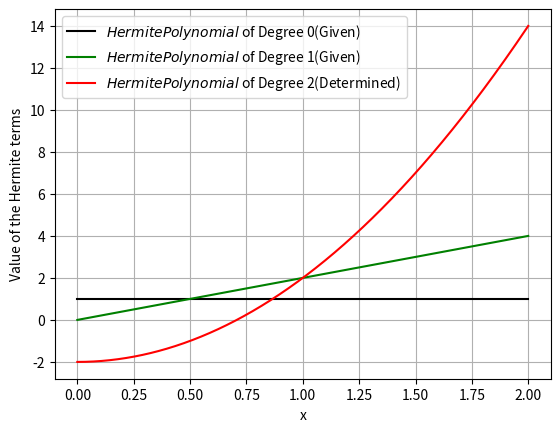

Generate this figure with matplotlib:
'''
Recurrence Hermite(2 Given):

[redacted]
'''
import matplotlib.pyplot as plt
import numpy as np

# h1x = 2*x
# h0x = 1


xx = np.linspace(0,2,1000)

h1x = []
h0x = []

h2x = []
for i in range(len(xx)):
    h0 = 1
    h1 = 2*xx[i]

    h2 = 2*xx[i]*h1 - 2*1*h0

    h0x.append(h0)
    h1x.append(h1)
    h2x.append(h2)

plt.plot(xx,h0x,'k',xx,h1x,'g',xx,h2x,'r')
plt.legend(['$Hermite Polynomial$ of Degree 0(Given)','$Hermite Polynomial$ of Degree 1(Given)','$Hermite Polynomial$ of Degree 2(Determined)'])
plt.xlabel('x')
plt.ylabel('Value of the Hermite terms')
plt.grid()
plt.show()